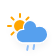
t = 0.00 s
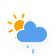
t = 1.54 s
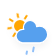
t = 3.08 s
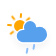
t = 4.63 s
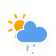
t = 6.17 s
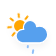
t = 7.71 s

The animated SVG that drew these frames (rendered in a browser with its animation timeline set to each time). Animation: 2 CSS @keyframes rules; one cycle of 9.25 s, repeats indefinitely.

<?xml version="1.0" encoding="UTF-8"?>
<!-- (c) ammap.com | SVG weather icons -->
<svg width="56" height="56" version="1.1" xmlns="http://www.w3.org/2000/svg">
 <defs>
  <filter id="blur" x="-.20655" y="-.20592" width="1.403" height="1.4872">
   <feGaussianBlur in="SourceAlpha" stdDeviation="3"/>
   <feOffset dx="0" dy="4" result="offsetblur"/>
   <feComponentTransfer>
    <feFuncA slope="0.05" type="linear"/>
   </feComponentTransfer>
   <feMerge>
    <feMergeNode/>
    <feMergeNode in="SourceGraphic"/>
   </feMerge>
  </filter>
  <style type="text/css"><![CDATA[
/*
** SUN
*/
@keyframes am-weather-sun {
  0% {
    -webkit-transform: rotate(0deg);
       -moz-transform: rotate(0deg);
        -ms-transform: rotate(0deg);
            transform: rotate(0deg);
  }

  100% {
    -webkit-transform: rotate(360deg);
       -moz-transform: rotate(360deg);
        -ms-transform: rotate(360deg);
            transform: rotate(360deg);
  }
}

.am-weather-sun {
  -webkit-animation-name: am-weather-sun;
     -moz-animation-name: am-weather-sun;
      -ms-animation-name: am-weather-sun;
          animation-name: am-weather-sun;
  -webkit-animation-duration: 9s;
     -moz-animation-duration: 9s;
      -ms-animation-duration: 9s;
          animation-duration: 9s;
  -webkit-animation-timing-function: linear;
     -moz-animation-timing-function: linear;
      -ms-animation-timing-function: linear;
          animation-timing-function: linear;
  -webkit-animation-iteration-count: infinite;
     -moz-animation-iteration-count: infinite;
      -ms-animation-iteration-count: infinite;
          animation-iteration-count: infinite;
}

/*
** RAIN
*/
@keyframes am-weather-rain {
  0% {
    stroke-dashoffset: 0;
  }

  100% {
    stroke-dashoffset: -100;
  }
}

.am-weather-rain-1 {
  -webkit-animation-name: am-weather-rain;
     -moz-animation-name: am-weather-rain;
      -ms-animation-name: am-weather-rain;
          animation-name: am-weather-rain;
  -webkit-animation-duration: 8s;
     -moz-animation-duration: 8s;
      -ms-animation-duration: 8s;
          animation-duration: 8s;
  -webkit-animation-timing-function: linear;
     -moz-animation-timing-function: linear;
      -ms-animation-timing-function: linear;
          animation-timing-function: linear;
  -webkit-animation-iteration-count: infinite;
     -moz-animation-iteration-count: infinite;
      -ms-animation-iteration-count: infinite;
          animation-iteration-count: infinite;
}

.am-weather-rain-2 {
  -webkit-animation-name: am-weather-rain;
     -moz-animation-name: am-weather-rain;
      -ms-animation-name: am-weather-rain;
          animation-name: am-weather-rain;
  -webkit-animation-delay: 0.25s;
     -moz-animation-delay: 0.25s;
      -ms-animation-delay: 0.25s;
          animation-delay: 0.25s;
  -webkit-animation-duration: 8s;
     -moz-animation-duration: 8s;
      -ms-animation-duration: 8s;
          animation-duration: 8s;
  -webkit-animation-timing-function: linear;
     -moz-animation-timing-function: linear;
      -ms-animation-timing-function: linear;
          animation-timing-function: linear;
  -webkit-animation-iteration-count: infinite;
     -moz-animation-iteration-count: infinite;
      -ms-animation-iteration-count: infinite;
          animation-iteration-count: infinite;
}
        ]]></style>
 </defs>
 <g filter="url(#blur)">
  <g transform="translate(20,10)">
   <g transform="translate(0,16)">
    <g class="am-weather-sun">
     <line transform="translate(0,9)" y2="3" stroke="orange" stroke-linecap="round" stroke-width="2" fifll="none"/>
     <g transform="rotate(45)">
      <line transform="translate(0,9)" y2="3" fill="none" stroke="orange" stroke-linecap="round" stroke-width="2"/>
     </g>
     <g transform="rotate(90)">
      <line transform="translate(0,9)" y2="3" fill="none" stroke="orange" stroke-linecap="round" stroke-width="2"/>
     </g>
     <g transform="rotate(135)">
      <line transform="translate(0,9)" y2="3" fill="none" stroke="orange" stroke-linecap="round" stroke-width="2"/>
     </g>
     <g transform="rotate(180)">
      <line transform="translate(0,9)" y2="3" fill="none" stroke="orange" stroke-linecap="round" stroke-width="2"/>
     </g>
     <g transform="rotate(225)">
      <line transform="translate(0,9)" y2="3" fill="none" stroke="orange" stroke-linecap="round" stroke-width="2"/>
     </g>
     <g transform="rotate(270)">
      <line transform="translate(0,9)" y2="3" fill="none" stroke="orange" stroke-linecap="round" stroke-width="2"/>
     </g>
     <g transform="rotate(315)">
      <line transform="translate(0,9)" y2="3" fill="none" stroke="orange" stroke-linecap="round" stroke-width="2"/>
     </g>
    </g>
    <circle r="5" fill="orange" stroke="orange" stroke-width="2"/>
   </g>
   <path transform="translate(-20,-11)" d="m47.7 35.4c0-4.6-3.7-8.2-8.2-8.2-1 0-1.9 0.2-2.8 0.5-0.3-3.4-3.1-6.2-6.6-6.2-3.7 0-6.7 3-6.7 6.7 0 0.8 0.2 1.6 0.4 2.3-0.3-0.1-0.7-0.1-1-0.1-3.7 0-6.7 3-6.7 6.7 0 3.6 2.9 6.6 6.5 6.7h17.2c4.4-0.5 7.9-4 7.9-8.4z" fill="#57A0EE" stroke="#fff" stroke-linejoin="round" stroke-width="1.2"/>
  </g>
  <g transform="translate(34 46) rotate(10)" fill="none" stroke="#91C0F8" stroke-dasharray="4,7" stroke-linecap="round" stroke-width="2">
   <line class="am-weather-rain-1" transform="translate(-6,1)" y2="8"/>
   <line class="am-weather-rain-2" transform="translate(0,-1)" y2="8"/>
  </g>
 </g>
</svg>
